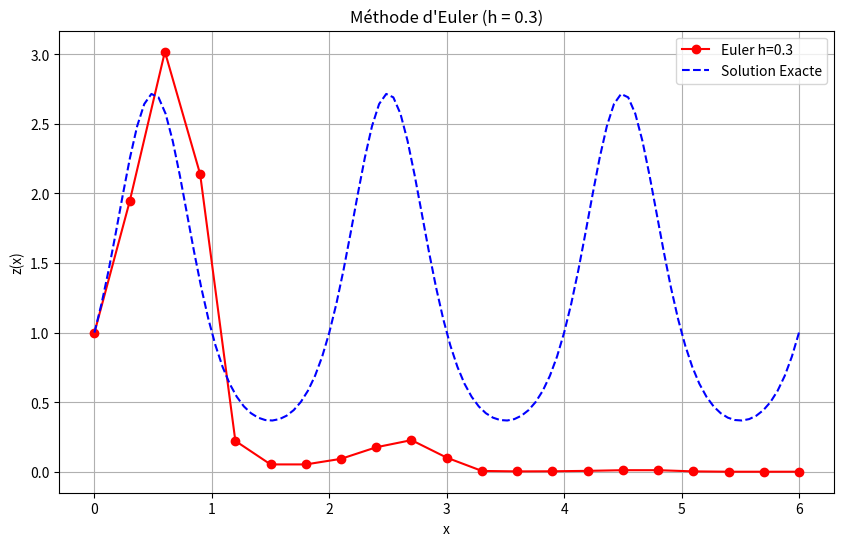
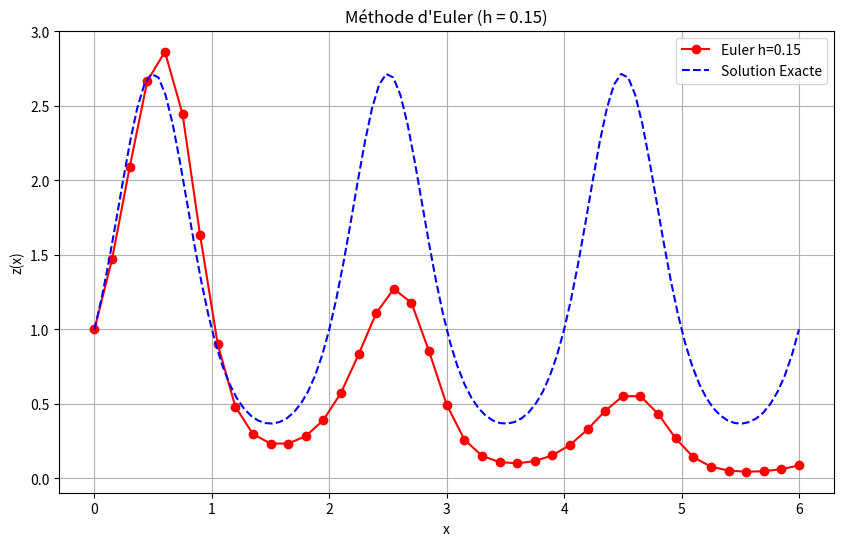
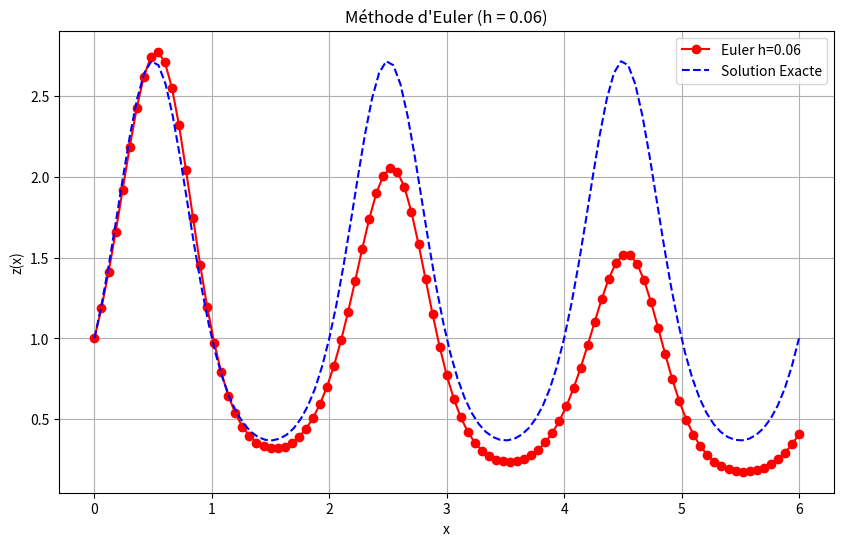

Write Python code to recreate these figures, in order.
import numpy as np
import matplotlib.pyplot as plt
import time


def euler(f, x0, y0, h, nb_max_point):
    x = np.zeros(nb_max_point + 1)
    y = np.zeros(nb_max_point + 1)
    x[0] = x0
    y[0] = y0
    for n in range(nb_max_point):
        x[n + 1] = x[n] + h
        y[n + 1] = y[n] + h * f(x[n], y[n])
    return x, y


def representation(f, x0, y0, h_list, exact=None, x_max=6):
    for h in h_list:
        nb_max_point = int((x_max - x0) / h)

        # Mesure du temps
        start_time = time.perf_counter()
        x, y = euler(f, x0, y0, h, nb_max_point)
        end_time = time.perf_counter()
        duration = end_time - start_time

        #Solution Exacte
        y_exact = exact(x)

        # Calcul des erreurs
        y_erreur = np.abs(y - y_exact)
        erreur_max = np.max(y_erreur)
        erreur_l2 = np.sqrt(np.mean((y - y_exact) ** 2))

        # Affichage dans la console
        print(f"Méthode d'Euler - h = {h}")
        print(f"  Temps d'exécution : {duration:.6f} secondes")
        print(f"  Erreur maximale    : {erreur_max:.6e}")
        print(f"  Erreur moyenne          : {erreur_l2:.6e}")
        print(f"  Erreur moyenne          : {y_erreur}")
        print("-" * 50)

        x_exacte_lisse = np.linspace(x0, x_max, 100)
        y_exacte_lisse = exact(x_exacte_lisse)

        # Graphe
        plt.figure(figsize=(10, 6))
        plt.plot(x, y, 'r-o', label=f'Euler h={h}')
        plt.plot(x_exacte_lisse, y_exacte_lisse, 'b--', label='Solution Exacte')
        plt.title(f'Méthode d\'Euler (h = {h})')
        plt.xlabel('x')
        plt.ylabel('z(x)')
        plt.legend()
        plt.grid(True)
        plt.show()

if __name__ == "__main__":
    def f(x, z):
        return np.pi * np.cos(np.pi * x) * z


    def exact(x):
        return np.exp(np.sin(np.pi * x))


    x0 = 0
    y0 = 1
    h_list = [0.3, 0.15, 0.06]  # Pages 93-95
    representation(f, x0, y0, h_list, exact=exact)